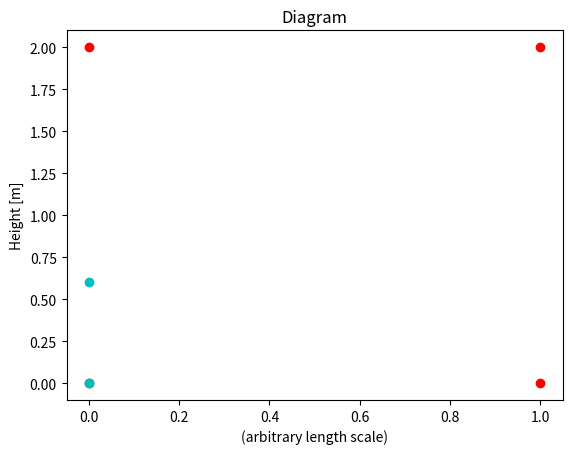

The script that saved this image:
"""
Created on Tue Oct 27 12:23:22 2020

[redacted]
"""

# This script contains calculations pertaining to possibilities of
# installation for tidal energy infrastructure in Northeastern region of the
# United States.  It includes potential power-production and economic analyses.

import numpy as np
import matplotlib.pyplot as plt

A = 10      # area of interest, [mi^2]
A = A*5280**2/3.281**2   # [mi^2] -> [ft^2] -> [m^2]

# tidal range info
    # https://upload.wikimedia.org/wikipedia/commons/5/5e/M2_tidal_constituent.jpg
dz = 200     # tidal range [cm]
dz = dz/100 # [cm] -> [m]
t  = 6.2  # time period between hi & lo tide [hrs]
t  = t*60**2  # [hrs] -> [s]

rho = 1000    # density of water [kg/m^3]
g = 9.81        # acceleration due to gravity [m/s^2]

P0 = rho*g*dz  # calculate hydrostatic pressure at lo tide due to difference in height [N/m^2]

V   = A*dz    # volume of water [m^3]
m   = rho*V   # mass of water [kg]
pe  = m*g*dz  # potential energy of water [J]
P   = pe/t    # very, very rough estimate of power produced during one tide [J/s] [W]
P   = P/1000**2  # [W] -> [MW]

# assuming small vertical hole
#   https://www.engineeringtoolbox.com/flow-liquid-water-tank-d_1753.html
#   h1 = H, h2 = h  (in figure)
l = 1                       # length of hole [m]
h = 0.6                    # height of hole [m]
A = h*l                     # hole area [m^2]
h1 = dz - h/2               # height between center of hole and top of water
h2 = h/2                    # height between center of hole and floor
h_checc_is_dz = h1+h2

Cv = 0.97      # velocity coeff
Cd = 1         # discharge coeff

v = Cv*(2*g*h1)**0.5         # outlet velocity of water [m/s]
dV_dt = Cd*A*(2*g*h1)**0.5   # volume flow rate [m^3/s]
F = rho*dV_dt*v              # reaction force

# generate diagram
x = [0,0,1,1]
y = [0,dz,0,dz]
plt.plot(x,y,'ro')
plt.plot(x[1],h,'co')
plt.plot(x[1],0,'co')
plt.title('Diagram')
plt.xlabel('(arbitrary length scale)')
plt.ylabel('Height [m]')
plt.show()
